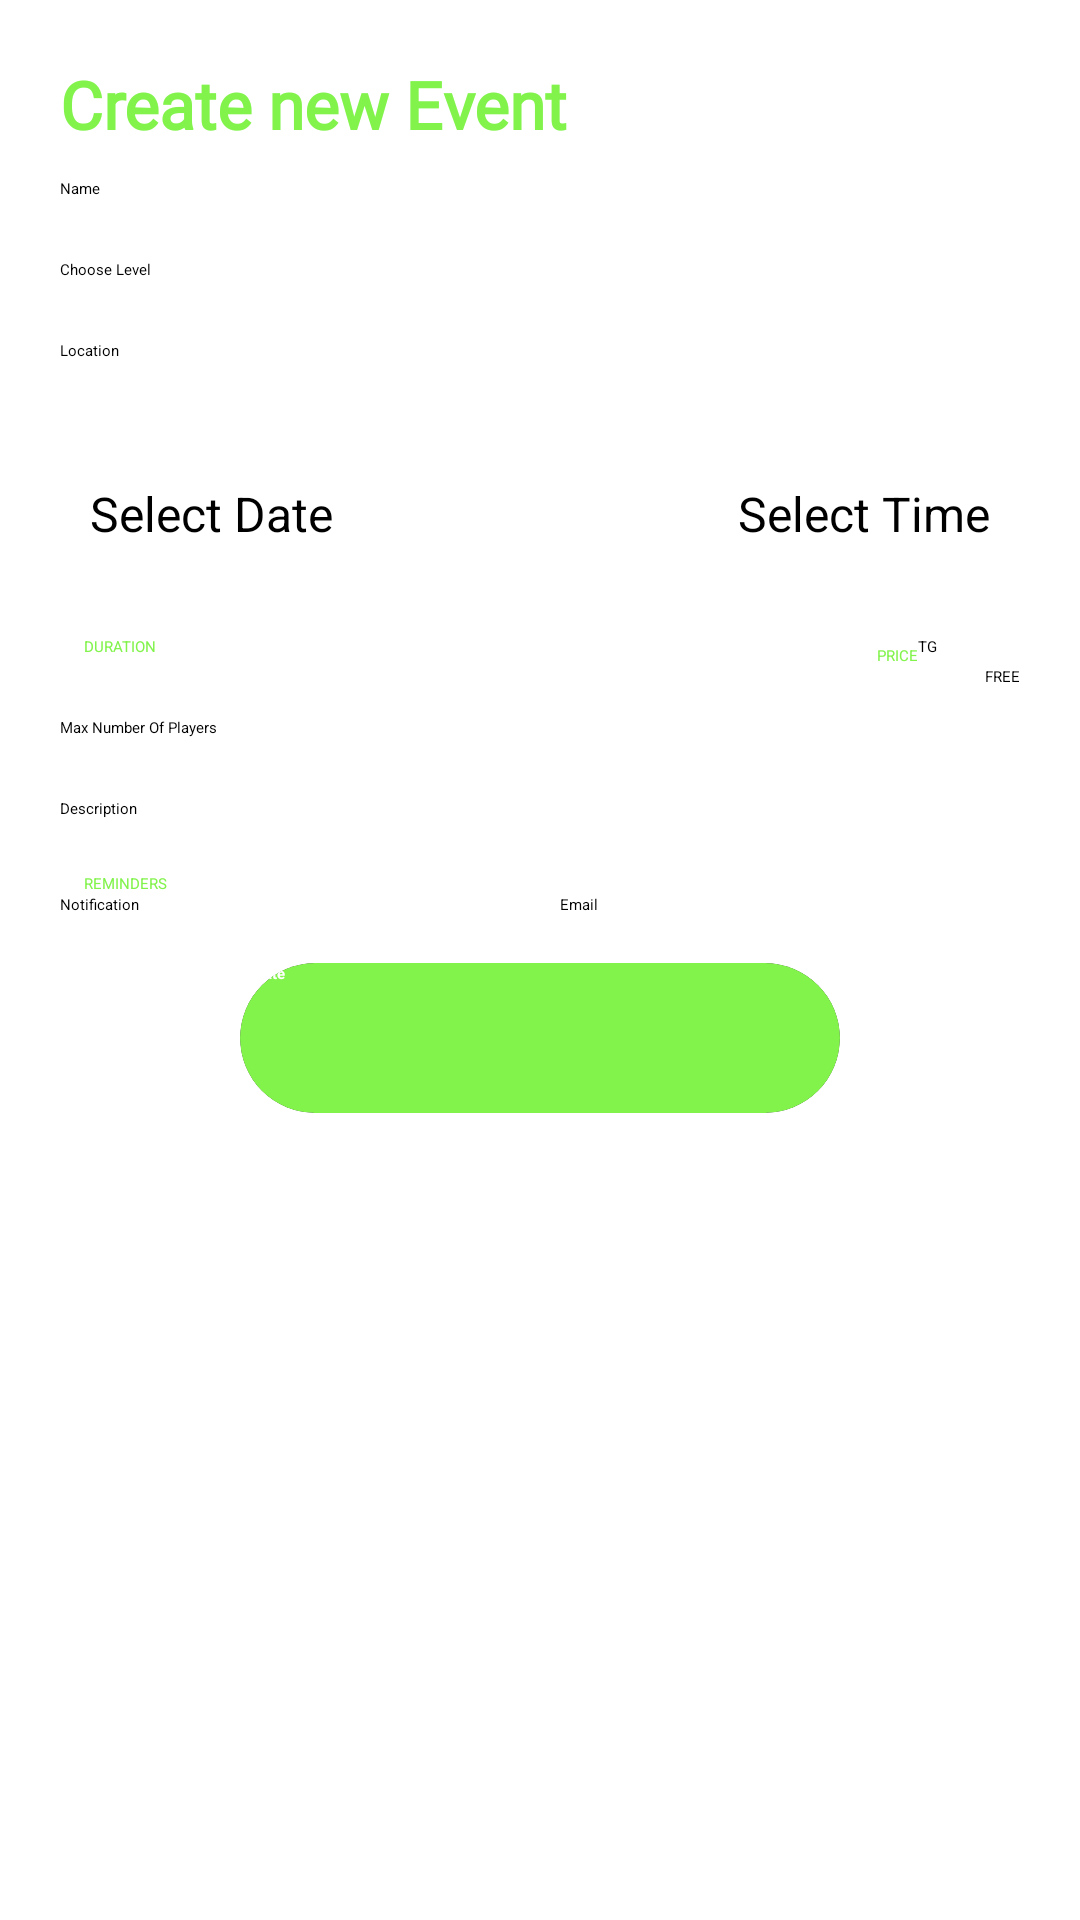

This screen was rendered from an Android layout file. Write that file and the resources it references.
<!-- AndroidManifest.xml: application theme Theme.Sportify -->
<!-- res/layout/fragment_new_contest.xml -->
<?xml version="1.0" encoding="utf-8"?>
<LinearLayout xmlns:android="http://schemas.android.com/apk/res/android"
    xmlns:app="http://schemas.android.com/apk/res-auto"
    android:layout_width="match_parent"
    android:layout_height="match_parent"
    android:orientation="vertical"
    android:padding="20dp">

    <ScrollView
        android:layout_width="match_parent"
        android:layout_height="match_parent">

        <LinearLayout
            android:layout_width="match_parent"
            android:layout_height="wrap_content"
            android:orientation="vertical">

            <TextView
                android:layout_width="match_parent"
                android:layout_height="match_parent"
                android:fontFamily="@font/poppins_extrabold"
                android:text="@string/create_new_event"
                android:textColor="@color/green1"
                android:textSize="22sp"
                android:textStyle="bold" />

            <EditText
                android:id="@+id/event_name"
                android:layout_width="match_parent"
                android:layout_height="wrap_content"
                android:layout_marginVertical="10dp"
                android:ems="10"
                android:hint="@string/name"
                android:inputType="text" />

            <AutoCompleteTextView
                android:id="@+id/event_level"
                android:layout_width="match_parent"
                android:layout_height="wrap_content"
                android:layout_marginVertical="10dp"
                android:hint="@string/level"
                android:inputType="none"/>

            <EditText
                android:id="@+id/event_location"
                android:layout_width="match_parent"
                android:layout_height="wrap_content"
                android:layout_marginVertical="10dp"
                android:ems="10"
                android:hint="@string/location"
                android:inputType="text" />


            <LinearLayout
                android:layout_width="match_parent"
                android:layout_height="wrap_content"
                android:layout_marginTop="20dp"
                android:orientation="horizontal">

                <TextView
                    android:id="@+id/event_date"
                    android:layout_width="wrap_content"
                    android:layout_height="wrap_content"
                    android:layout_weight="1"
                    android:gravity="start"
                    android:hint="@string/select_date"
                    android:padding="10dp"
                    android:textSize="16sp" />

                <TextView
                    android:id="@+id/event_time"
                    android:layout_width="wrap_content"
                    android:layout_height="wrap_content"
                    android:layout_weight="1"
                    android:gravity="end"
                    android:hint="@string/select_time"
                    android:padding="10dp"
                    android:textSize="16sp" />

            </LinearLayout>

            <LinearLayout
                android:layout_width="match_parent"
                android:layout_height="wrap_content"
                android:layout_marginTop="20dp"
                android:orientation="horizontal">

                <androidx.constraintlayout.widget.ConstraintLayout
                    android:layout_width="match_parent"
                    android:layout_height="match_parent"
                    android:layout_weight="1"
                    android:gravity="start"
                    android:orientation="vertical">

                    <TextView
                        android:layout_width="wrap_content"
                        android:layout_height="wrap_content"
                        android:layout_gravity="start"
                        android:layout_marginStart="8dp"
                        android:layout_weight="1"
                        android:text="@string/duration"
                        android:textAppearance="?android:attr/textAppearanceSmall"
                        android:textColor="@color/green1"
                        app:layout_constraintStart_toStartOf="parent"
                        app:layout_constraintTop_toTopOf="parent" />

                    <Spinner
                        android:id="@+id/event_duration"
                        android:layout_width="wrap_content"
                        android:layout_height="35dp"
                        android:layout_weight="1"
                        android:spinnerMode="dropdown"
                        app:layout_constraintBottom_toBottomOf="parent"
                        app:layout_constraintStart_toStartOf="parent" />

                </androidx.constraintlayout.widget.ConstraintLayout>

                <androidx.constraintlayout.widget.ConstraintLayout
                    android:layout_width="match_parent"
                    android:layout_height="wrap_content"
                    android:layout_weight="1"
                    android:gravity="end"
                    android:orientation="horizontal">


                    <TextView
                        android:layout_width="wrap_content"
                        android:layout_height="wrap_content"
                        android:layout_gravity="start"
                        android:text="@string/price"
                        android:textAppearance="?android:attr/textAppearanceSmall"
                        android:textColor="@color/green1"
                        app:layout_constraintBottom_toTopOf="@+id/price"
                        app:layout_constraintEnd_toEndOf="@+id/price" />

                    <EditText
                        android:id="@+id/price"
                        android:layout_width="50dp"
                        android:layout_height="wrap_content"
                        android:inputType="numberDecimal"
                        app:layout_constraintBottom_toBottomOf="parent"
                        app:layout_constraintEnd_toStartOf="@+id/textView" />


                    <TextView
                        android:id="@+id/textView"
                        android:layout_width="wrap_content"
                        android:layout_height="wrap_content"
                        android:layout_gravity="center_vertical"
                        android:layout_marginEnd="16dp"
                        android:layout_marginBottom="10dp"
                        android:gravity="bottom"
                        android:text="@string/tg"
                        android:textAppearance="?android:attr/textAppearanceSmall"
                        app:layout_constraintBottom_toBottomOf="parent"
                        app:layout_constraintEnd_toStartOf="@+id/freeCheckbox" />

                    <CheckBox
                        android:id="@+id/freeCheckbox"
                        android:layout_width="wrap_content"
                        android:layout_height="wrap_content"
                        android:layout_gravity="center_vertical"
                        android:text="@string/free"
                        android:textAppearance="?android:attr/textAppearanceSmall"
                        app:layout_constraintBottom_toBottomOf="parent"
                        app:layout_constraintEnd_toEndOf="parent" />
                </androidx.constraintlayout.widget.ConstraintLayout>


            </LinearLayout>

            <EditText
                android:id="@+id/maxPlayersEditText"
                android:layout_width="match_parent"
                android:layout_height="wrap_content"
                android:layout_marginVertical="10dp"
                android:hint="@string/max_number_of_players"
                android:inputType="numberDecimal" />

            <EditText
                android:id="@+id/description"
                android:layout_width="match_parent"
                android:layout_height="wrap_content"
                android:layout_marginVertical="10dp"
                android:hint="@string/description"
                android:inputType="text" />

            <LinearLayout
                android:layout_width="match_parent"
                android:layout_height="wrap_content"
                android:orientation="vertical">

                <TextView
                    android:layout_width="wrap_content"
                    android:layout_height="wrap_content"
                    android:layout_gravity="start"
                    android:layout_marginStart="8dp"
                    android:layout_marginTop="8dp"
                    android:text="@string/reminders"
                    android:textColor="@color/green1" />

                <LinearLayout
                    android:layout_width="match_parent"
                    android:layout_height="wrap_content"
                    android:gravity="center_vertical"
                    android:orientation="horizontal">

                    <CheckBox
                        android:id="@+id/notificationCheckbox"
                        android:layout_width="wrap_content"
                        android:layout_height="wrap_content"
                        android:layout_weight="1"
                        android:text="@string/notification"
                        android:textAppearance="?android:attr/textAppearanceSmall" />

                    <CheckBox
                        android:id="@+id/emailCheckbox"
                        android:layout_width="wrap_content"
                        android:layout_height="wrap_content"
                        android:layout_weight="1"
                        android:text="@string/email"
                        android:textAppearance="?android:attr/textAppearanceSmall" />
                </LinearLayout>


            </LinearLayout>

            <androidx.cardview.widget.CardView
                android:layout_width="wrap_content"
                android:layout_height="wrap_content"
                android:layout_gravity="center_horizontal"
                android:layout_marginTop="16dp"
                android:background="@android:color/transparent"
                app:cardCornerRadius="50dp"
                app:cardElevation="0dp">

                <Button
                    android:id="@+id/createButton"
                    android:layout_width="200dp"
                    android:layout_height="50dp"
                    android:background="@drawable/button_background"
                    android:text="@string/create"
                    android:textColor="#FFFFFF"
                    android:textStyle="bold"
                    app:backgroundTint="@color/green1" />

            </androidx.cardview.widget.CardView>

        </LinearLayout>


    </ScrollView>


</LinearLayout>
<!-- resources referenced by this layout -->
<resources>
  <color name="green1">#81F34B</color>
  <!-- drawable button_background (drawable) -->
  <shape xmlns:android="http://schemas.android.com/apk/res/android">
      <solid android:color="@color/green1" />
      <corners android:radius="50dp" />
  </shape>
  <string name="create">Create</string>
  <string name="create_new_event">Create new Event</string>
  <string name="description">Description</string>
  <string name="duration">DURATION</string>
  <string name="email">Email</string>
  <string name="free">FREE</string>
  <string name="level">Choose Level</string>
  <string name="location">Location</string>
  <string name="max_number_of_players">Max Number Of Players</string>
  <string name="name">Name</string>
  <string name="notification">Notification</string>
  <string name="price">PRICE</string>
  <string name="reminders">REMINDERS</string>
  <string name="select_date">Select Date</string>
  <string name="select_time">Select Time</string>
  <string name="tg">TG</string>
</resources>
